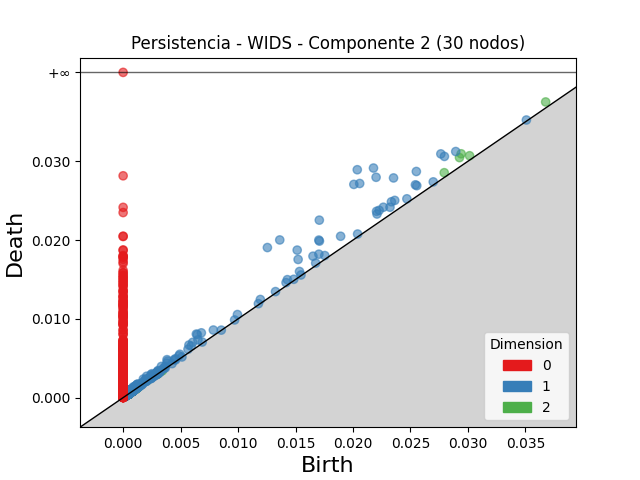

Values plotted in this chart, from the file beside it:
dimension, birth, death
2, 0.02941, 0.03095
2, 0.02927, 0.03047
2, 0.03677, 0.03753
2, 0.02794, 0.02855
2, 0.03015, 0.03071
2, 0.0009748, 0.001118
2, 0.0009588, 0.001099
2, 0.001104, 0.001226
2, 0.00309, 0.003208
2, 0.001165, 0.001283
2, 0.0006911, 0.0008072
2, 0.0009931, 0.001099
2, 0.0007597, 0.0008655
2, 0.0009767, 0.001081
2, 0.001426, 0.00153
2, 0.002964, 0.00306
2, 0.0005671, 0.0006549
2, 0.002922, 0.003007
2, 0.003294, 0.003378
2, 0.0008716, 0.0009546
2, 0.0009713, 0.001053
2, 0.0005147, 0.0005963
2, 0.0009855, 0.001066
2, 0.002127, 0.002208
2, 0.0004838, 0.0005643
2, 0.000889, 0.0009691
2, 0.000819, 0.0008977
2, 0.001433, 0.00151
2, 0.0006939, 0.0007708
2, 0.001076, 0.001153
2, 0.0008064, 0.0008817
2, 0.000443, 0.0005175
2, 0.0007423, 0.0008165
2, 0.0003832, 0.0004564
2, 0.0005111, 0.0005827
2, 0.001049, 0.00112
2, 0.0008502, 0.0009197
2, 0.00111, 0.001177
2, 0.0007641, 0.0008308
2, 0.002893, 0.002957
2, 0.0005442, 0.000608
2, 0.0008501, 0.0009138
2, 0.0004573, 0.0005207
2, 0.00299, 0.003053
2, 0.0008968, 0.0009589
2, 0.0004824, 0.0005441
2, 0.000716, 0.0007776
2, 0.0008326, 0.0008924
2, 0.0009075, 0.0009667
2, 0.0005131, 0.000572
2, 0.0004714, 0.0005302
2, 0.0009179, 0.0009748
2, 0.003158, 0.003215
2, 0.002994, 0.00305
2, 0.000768, 0.0008235
2, 0.0007656, 0.0008208
2, 0.0009603, 0.001015
2, 0.000968, 0.001021
2, 0.001076, 0.001129
2, 0.0008888, 0.0009412
... 8,906 more rows
